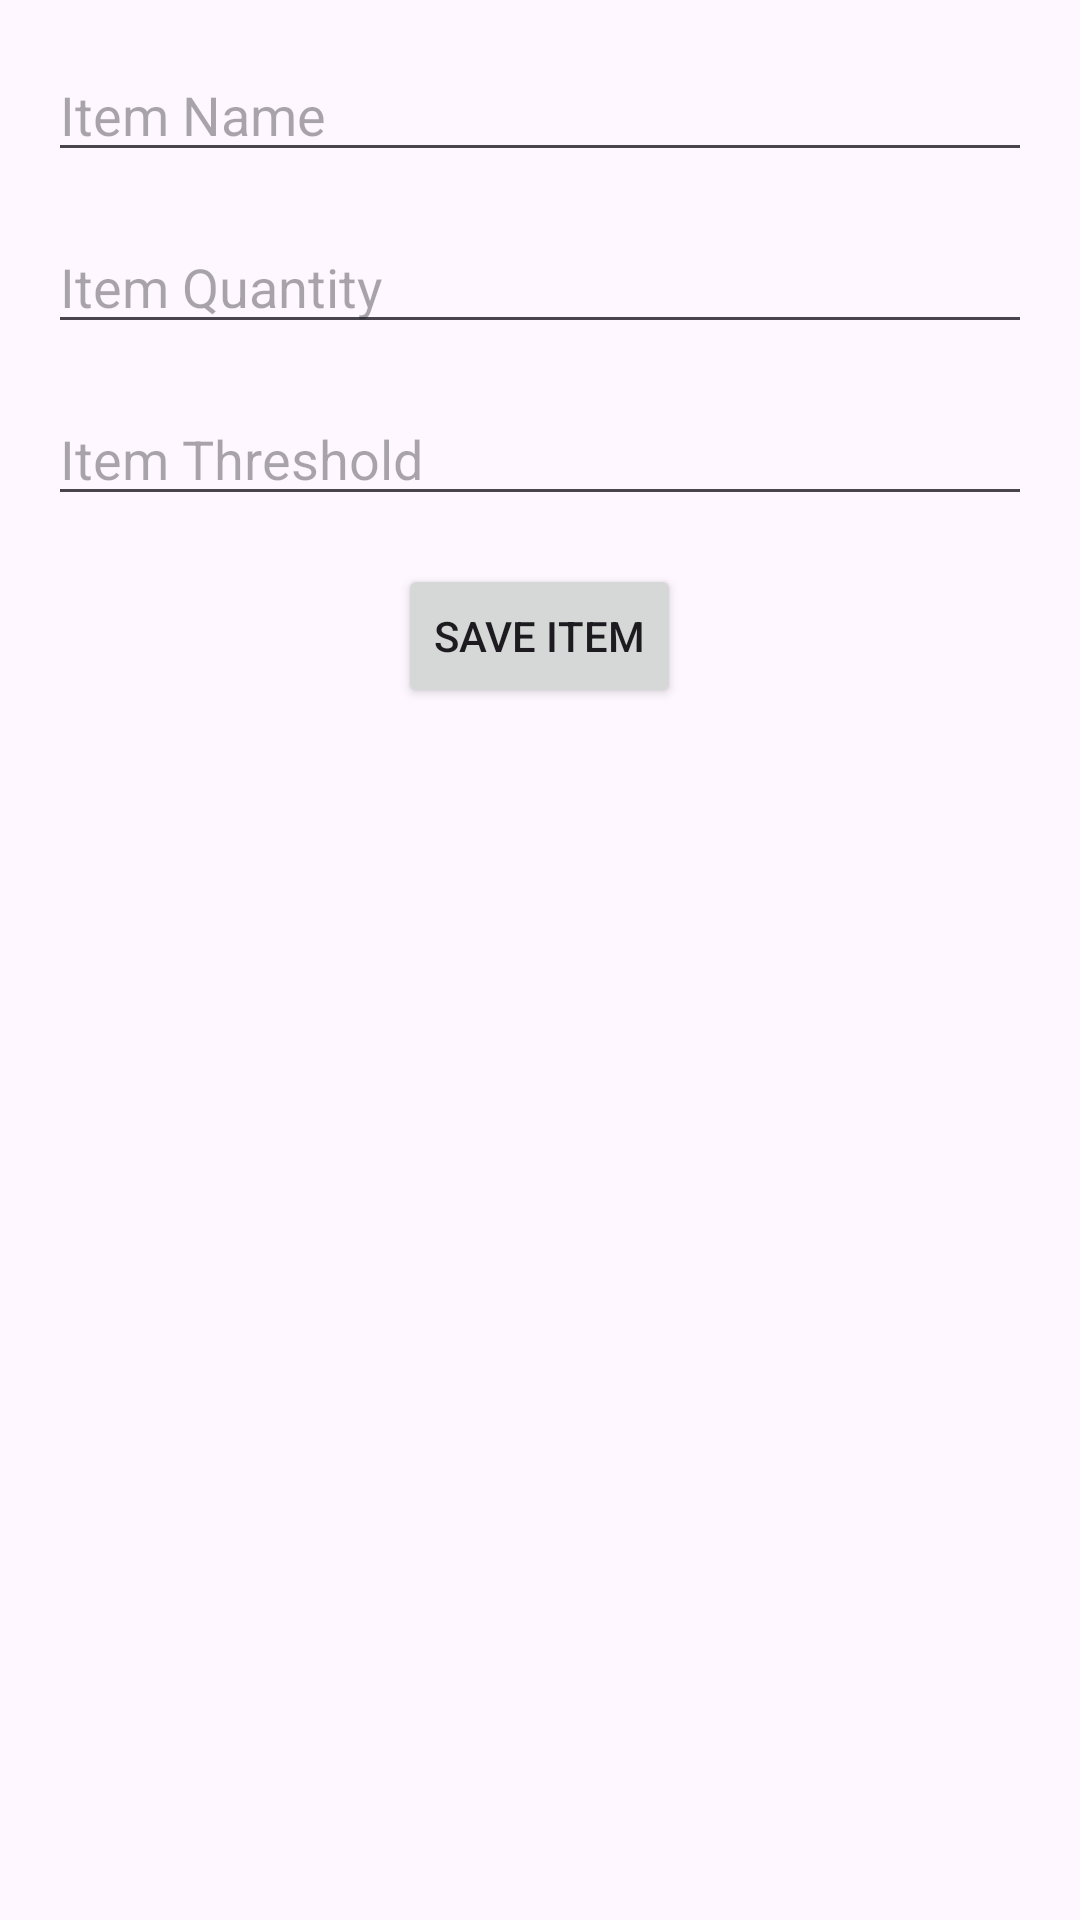

The Android layout XML behind this screen, and the referenced resources:
<!-- AndroidManifest.xml: application theme Theme.Tracker1 -->
<!-- res/layout/activity_add_item.xml -->
<RelativeLayout xmlns:android="http://schemas.android.com/apk/res/android"
    android:layout_width="match_parent"
    android:layout_height="match_parent"
    android:padding="16dp">

    <EditText
        android:id="@+id/editTextItemName"
        android:layout_width="match_parent"
        android:layout_height="wrap_content"
        android:hint="Item Name" />

    <EditText
        android:id="@+id/editTextItemQuantity"
        android:layout_width="match_parent"
        android:layout_height="wrap_content"
        android:layout_below="@id/editTextItemName"
        android:layout_marginTop="16dp"
        android:hint="Item Quantity"
        android:inputType="number" />

    <EditText
        android:id="@+id/editTextItemThreshold"
        android:layout_width="match_parent"
        android:layout_height="wrap_content"
        android:layout_below="@id/editTextItemQuantity"
        android:layout_marginTop="16dp"
        android:hint="Item Threshold"
        android:inputType="number" />

    <Button
        android:id="@+id/buttonSaveItem"
        android:layout_width="wrap_content"
        android:layout_height="wrap_content"
        android:layout_below="@id/editTextItemThreshold"
        android:layout_centerHorizontal="true"
        android:layout_marginTop="16dp"
        android:text="Save Item" />
</RelativeLayout>
<!-- resources referenced by this layout -->
<resources>
  <style name="Theme.Tracker1" parent="Base.Theme.Tracker1" />
  <style name="Base.Theme.Tracker1" parent="Theme.Material3.DayNight.NoActionBar">
          
          
      </style>
</resources>
